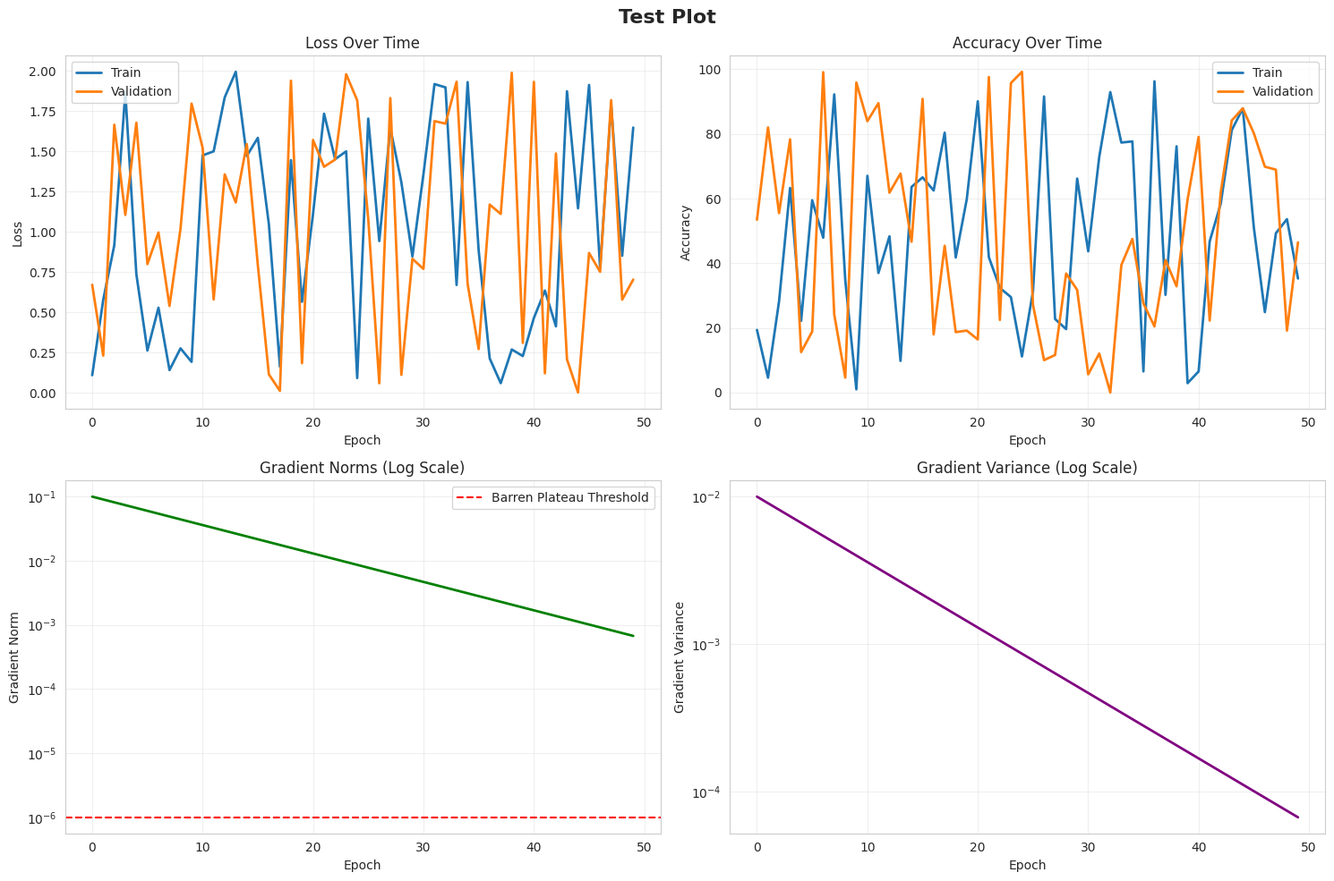

This chart was generated by the following Python code:
"""Visualization utilities for results.

Developer Assignment (Week 10):
    Primary: Asma Zubair - Accuracy/loss plots (Fig 1, Fig 2)
    Primary: Fahad Abdullah - Gradient analysis plots (Fig 3)
    Primary: Frahan Riaz - Success rate comparison (Fig 4)
"""

import matplotlib.pyplot as plt
import seaborn as sns
import numpy as np
from typing import Dict, List, Optional
import os


# Set style
sns.set_style("whitegrid")
plt.rcParams['figure.figsize'] = (12, 8)
plt.rcParams['font.size'] = 10


def plot_training_history(
    history: Dict,
    save_path: Optional[str] = None,
    title: str = "Training History"
):
    """
    Plot training and validation metrics.
    
    Args:
        history: Dictionary containing training history
        save_path: Path to save figure
        title: Figure title
    """
    fig, axes = plt.subplots(2, 2, figsize=(15, 10))
    fig.suptitle(title, fontsize=16, fontweight='bold')
    
    # Loss
    axes[0, 0].plot(history['train_loss'], label='Train', linewidth=2)
    axes[0, 0].plot(history['val_loss'], label='Validation', linewidth=2)
    axes[0, 0].set_xlabel('Epoch')
    axes[0, 0].set_ylabel('Loss')
    axes[0, 0].set_title('Loss Over Time')
    axes[0, 0].legend()
    axes[0, 0].grid(True, alpha=0.3)
    
    # Accuracy
    axes[0, 1].plot(history['train_acc'], label='Train', linewidth=2)
    axes[0, 1].plot(history['val_acc'], label='Validation', linewidth=2)
    axes[0, 1].set_xlabel('Epoch')
    axes[0, 1].set_ylabel('Accuracy')
    axes[0, 1].set_title('Accuracy Over Time')
    axes[0, 1].legend()
    axes[0, 1].grid(True, alpha=0.3)
    
    # Gradient norms (log scale)
    axes[1, 0].plot(history['gradient_norms'], linewidth=2, color='green')
    axes[1, 0].set_xlabel('Epoch')
    axes[1, 0].set_ylabel('Gradient Norm')
    axes[1, 0].set_yscale('log')
    axes[1, 0].set_title('Gradient Norms (Log Scale)')
    axes[1, 0].axhline(y=1e-6, color='red', linestyle='--', label='Barren Plateau Threshold')
    axes[1, 0].legend()
    axes[1, 0].grid(True, alpha=0.3)
    
    # Gradient variance (log scale)
    axes[1, 1].plot(history['gradient_variance'], linewidth=2, color='purple')
    axes[1, 1].set_xlabel('Epoch')
    axes[1, 1].set_ylabel('Gradient Variance')
    axes[1, 1].set_yscale('log')
    axes[1, 1].set_title('Gradient Variance (Log Scale)')
    axes[1, 1].grid(True, alpha=0.3)
    
    # Add layer transitions if available (for layerwise training)
    if 'layer_transitions' in history and history['layer_transitions']:
        for transition in history['layer_transitions']:
            for ax in axes.flat:
                ax.axvline(x=transition, color='orange', linestyle=':', alpha=0.5)
    
    plt.tight_layout()
    
    if save_path:
        os.makedirs(os.path.dirname(save_path), exist_ok=True)
        plt.savefig(save_path, dpi=300, bbox_inches='tight')
        print(f"Saved plot to {save_path}")
    
    plt.show()


def plot_comparison(
    results_dict: Dict[str, Dict],
    save_path: Optional[str] = None
):
    """
    Compare metrics across different approaches.
    
    Args:
        results_dict: Dictionary mapping approach names to results
        save_path: Path to save figure
    """
    approaches = list(results_dict.keys())
    test_accs = [results_dict[a]['test_acc'] * 100 for a in approaches]
    train_times = [results_dict[a]['training_time'] for a in approaches]
    grad_norms = [results_dict[a]['gradient_stats'].get('mean_norm', 0) for a in approaches]
    
    fig, axes = plt.subplots(1, 3, figsize=(18, 5))
    fig.suptitle('Comparison Across Approaches', fontsize=16, fontweight='bold')
    
    # Test Accuracy
    bars1 = axes[0].bar(approaches, test_accs, color=['#3498db', '#e74c3c', '#2ecc71'])
    axes[0].set_ylabel('Test Accuracy (%)')
    axes[0].set_title('Test Accuracy')
    axes[0].set_ylim([0, 100])
    axes[0].grid(True, alpha=0.3, axis='y')
    for bar in bars1:
        height = bar.get_height()
        axes[0].text(bar.get_x() + bar.get_width()/2., height,
                    f'{height:.1f}%', ha='center', va='bottom')
    
    # Training Time
    bars2 = axes[1].bar(approaches, train_times, color=['#3498db', '#e74c3c', '#2ecc71'])
    axes[1].set_ylabel('Training Time (seconds)')
    axes[1].set_title('Training Time')
    axes[1].grid(True, alpha=0.3, axis='y')
    for bar in bars2:
        height = bar.get_height()
        axes[1].text(bar.get_x() + bar.get_width()/2., height,
                    f'{height:.1f}s', ha='center', va='bottom')
    
    # Gradient Norms (log scale)
    bars3 = axes[2].bar(approaches, grad_norms, color=['#3498db', '#e74c3c', '#2ecc71'])
    axes[2].set_ylabel('Mean Gradient Norm')
    axes[2].set_title('Gradient Behavior')
    axes[2].set_yscale('log')
    axes[2].axhline(y=1e-6, color='red', linestyle='--', linewidth=2, label='BP Threshold')
    axes[2].legend()
    axes[2].grid(True, alpha=0.3, axis='y')
    
    plt.tight_layout()
    
    if save_path:
        os.makedirs(os.path.dirname(save_path), exist_ok=True)
        plt.savefig(save_path, dpi=300, bbox_inches='tight')
        print(f"Saved comparison plot to {save_path}")
    
    plt.show()


def plot_gradient_trajectory(
    histories: Dict[str, Dict],
    save_path: Optional[str] = None
):
    """
    Plot gradient norm trajectories for different approaches.
    
    Args:
        histories: Dictionary mapping approach names to training histories
        save_path: Path to save figure
    """
    plt.figure(figsize=(12, 6))
    
    colors = ['#3498db', '#e74c3c', '#2ecc71', '#f39c12']
    
    for i, (name, history) in enumerate(histories.items()):
        plt.plot(
            history['gradient_norms'],
            label=name,
            linewidth=2,
            color=colors[i % len(colors)]
        )
    
    plt.axhline(y=1e-6, color='red', linestyle='--', linewidth=2, 
                label='Barren Plateau Threshold', alpha=0.7)
    
    plt.xlabel('Training Step', fontsize=12)
    plt.ylabel('Gradient Norm', fontsize=12)
    plt.title('Gradient Norm Trajectories', fontsize=14, fontweight='bold')
    plt.yscale('log')
    plt.legend(fontsize=10)
    plt.grid(True, alpha=0.3)
    
    plt.tight_layout()
    
    if save_path:
        os.makedirs(os.path.dirname(save_path), exist_ok=True)
        plt.savefig(save_path, dpi=300, bbox_inches='tight')
        print(f"Saved gradient trajectory plot to {save_path}")
    
    plt.show()


if __name__ == "__main__":
    # Test with dummy data
    history = {
        'train_loss': np.random.rand(50) * 2,
        'val_loss': np.random.rand(50) * 2,
        'train_acc': np.random.rand(50) * 100,
        'val_acc': np.random.rand(50) * 100,
        'gradient_norms': np.exp(-np.linspace(0, 5, 50)) * 0.1,
        'gradient_variance': np.exp(-np.linspace(0, 5, 50)) * 0.01
    }
    
    plot_training_history(history, title="Test Plot")
